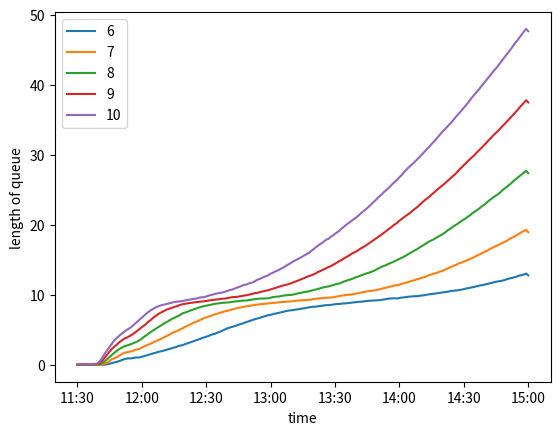

Generate this figure with matplotlib:

import matplotlib.pyplot as plt
import random
import datetime as dte
import matplotlib.dates as mdates
import numpy as np

class DataCrawler:
    def __init__(self, openTime, closeTime):
        self.openTime = openTime
        self.closeTime = closeTime
        self.que_data = []
        self.time_data = []
        self.value = 0

    def output(self, lengthOfQue, dtime):
        self.que_data.extend([lengthOfQue])
        self.time_data.extend([dtime])

    def notify_sales(self, value):
        self.value += value

    def showGraph(self):
        None
        ###plt.plot(self.time_data, self.que_data)
        ###plt.show()

class StoreManager:
    def __init__(self, limit, openTime, closeTime, cons_fac, value=950):
        self.limit = limit
        self.openTime = openTime
        self.closeTime = closeTime
        self.consumers = cons_fac
        self.current_time = openTime
        self.eating_consumers = []
        self.waiting_consumers = []
        self.ramen_value = value
        self.former_limit = limit
        self.peek = False

    def seats_is_full(self):
        if len(self.waiting_consumers) >= 8:
            if not self.peek:
                self.peek = True
                self.former_limit = self.limit
                self.limit = 14
        if len(self.waiting_consumers) <= 9:
            if self.peek:
                self.peek = False
                self.limit = self.former_limit
        return len(self.eating_consumers) >= self.limit

    def receiveConsumer(self, consumer):
        if(self.seats_is_full()):
            self.waiting_consumers = self.waiting_consumers + [consumer]
        else:
            self.consumers.extend(consumer)

    def init_simus(self):
        data = DataCrawler(self.openTime, self.closeTime)
        while True:
            for eatinger in self.eating_consumers:
                if eatinger.time_to_finish == self.current_time:
                    self.eating_consumers.remove(eatinger)
                    data.notify_sales(self.ramen_value)
            for consumer in self.consumers:
                if(consumer.comingDate == self.current_time):
                    self.waiting_consumers += [consumer]
                    self.consumers.remove(consumer)

            for waitinger in self.waiting_consumers:
                if not self.seats_is_full():
                    waitinger.start_eat(self.current_time)
                    self.eating_consumers += [waitinger]
                    self.waiting_consumers.remove(waitinger)
            data.output(len(self.waiting_consumers), self.current_time)

            self.current_time += dte.timedelta(minutes=1)
            if(self.current_time == self.closeTime + dte.timedelta(minutes=1)):
                break

        ###data.showGraph()
        return data


class ConsumerFactory:
    def __init__(self, numPerTenMin):
        self.ratio = numPerTenMin
        self.rand = random.Random()

    def get_simulation_data(self):
        consumers = []
        con = []
        for i in range(6*4):
            for j in range(self.ratio):
                ###con.extend([Consumer(self.rand.randint(0, 9) + i * 10, 17)])
                con.extend([Consumer(self.rand.randint(0, 9)+i*10, self.rand.randint(10, 24))])
            consumers.extend(sorted(con, key=lambda x: x.comingDate))
            con = []

        self.cons = consumers
        return StoreManager(8, dte.datetime(2019, 5, 5, 11, 30, 0), dte.datetime(2019, 5, 5, 15, 0, 0), self.cons).init_simus()

class Consumer:
    def __init__(self, comingDate, timeToFinish):
        self.comingDate = dte.datetime(2019, 5, 5, 11, 0, 0) + dte.timedelta(minutes=comingDate)
        self.timeToFin = timeToFinish

    def start_eat(self, time_to_start):
        self.time_to_finish = time_to_start + dte.timedelta(minutes=self.timeToFin)

def show_gross(gross, j):
    print('Estimated Earnings if %d people in 10min comes: ¥%d' % (j, gross))


data = []
date_data = []
gross = 0
for j in range(6, 11):
    for i in range(1000):
        gene = ConsumerFactory(j)
        d = gene.get_simulation_data()
        data += [d.que_data]
        date_data = d.time_data
        gross += d.value
    data = [np.average(x) for x in np.asarray(data).T.tolist()]
    gross = gross / 1000
    show_gross(gross, j)
    plt.plot(date_data, data, label=str(j))
    data = []
    gross = 0

plt.xlabel("time")
plt.ylabel("length of queue")
plt.legend()
plt.gca().xaxis.set_major_formatter(mdates.DateFormatter('%H:%M'))
plt.show()


'''

data = ConsumerFactory(5).get_simulation_data()
plt.plot(data.time_data, data.que_data)
plt.xlabel("time")
plt.ylabel("length of queue")
plt.gca().xaxis.set_major_formatter(mdates.DateFormatter('%H:%M'))
plt.show()


for j in range(3, 11):
    data = ConsumerFactory(j).get_simulation_data()
    plt.plot(data.time_data, data.que_data, label=str(j))
plt.xlabel("time")
plt.ylabel("length of queue")
plt.legend()
plt.gca().xaxis.set_major_formatter(mdates.DateFormatter('%H:%M'))
plt.show()
'''